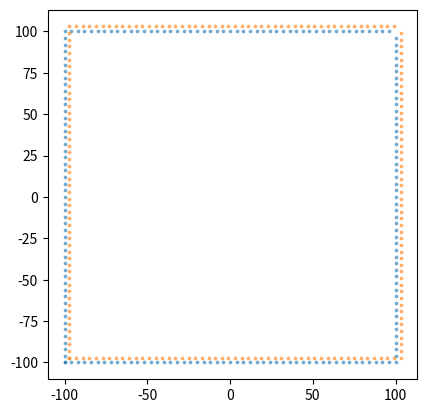

Python code for this plot:
import math
import numpy as np
import matplotlib.pyplot as plt
import csv


# # circle
# radius = 100    # cm 
# points = 360
# points1 = [(radius, 2 * np.pi / points * i) for i in range(points)]

# # convert circle to cartesian
# p1 = np.asarray(points1)
# r1, t1 = p1[:, 0], p1[:, 1]
# x1 = r1 * np.cos(t1)
# y1 = r1 * np.sin(t1)
# points1_cart = np.column_stack((x1, y1))

# print(points1_cart)


# square
length = 100
points = 50  # each
points1_cart = [(-1 * length + 4 * i, length) for i in range(points)]
points1_cart += [(-1 * length + 4 * i, -1 * length) for i in range(points)]
points1_cart += [(length, -1 * length + 4 * i) for i in range(points)]
points1_cart += [(-1 * length, -1 * length + 4 * i) for i in range(points)]
points1_cart = np.array(points1_cart)

# convert square to polar
p1 = np.asarray(points1_cart)
x1, y1 = p1[:, 0], p1[:, 1]
r1 = np.sqrt(np.power(x1, 2) + np.power(y1, 2))
t1 = []
for i in range(len(x1)):
    x_cur, y_cur = x1[i], y1[i]
    if x_cur >= 0:
        t1.append(np.arctan(y_cur / x_cur))
    elif y_cur > 0:
        t1.append(np.arctan(y_cur / x_cur) - np.pi)
    elif y_cur <= 0:
        t1.append(np.arctan(y_cur / x_cur) + np.pi)
t1 = np.asarray(t1)
points1 = np.column_stack((r1, t1))


# plot
x1 = points1_cart[:, 0]
y1 = points1_cart[:, 1]

plt.scatter(x1, y1, s=3, alpha=0.5, label="Target Points")

# shift points
shifted_points = points1_cart + np.array([3, 3])

# plot
x2 = shifted_points[:, 0]
y2 = shifted_points[:, 1]

plt.scatter(x2, y2, s=3, alpha=0.5, label="Original Points")

# convert to polar
p2 = np.asarray(shifted_points)
x2, y2 = p2[:, 0], p2[:, 1]
r2 = np.sqrt(np.power(x2, 2) + np.power(y2, 2))
t2 = []
for i in range(len(x2)):
    x_cur, y_cur = x2[i], y2[i]
    if x_cur >= 0:
        t2.append(np.arctan(y_cur / x_cur))
    elif y_cur > 0:
        t2.append(np.arctan(y_cur / x_cur) - np.pi)
    elif y_cur <= 0:
        t2.append(np.arctan(y_cur / x_cur) + np.pi)
t2 = np.asarray(t2)



points2 = np.column_stack((r2, t2))

plt.gca().set_aspect("equal")
plt.show()

np.savetxt('points1.csv', points1, delimiter=',')
np.savetxt('points2.csv', points2, delimiter=',')
